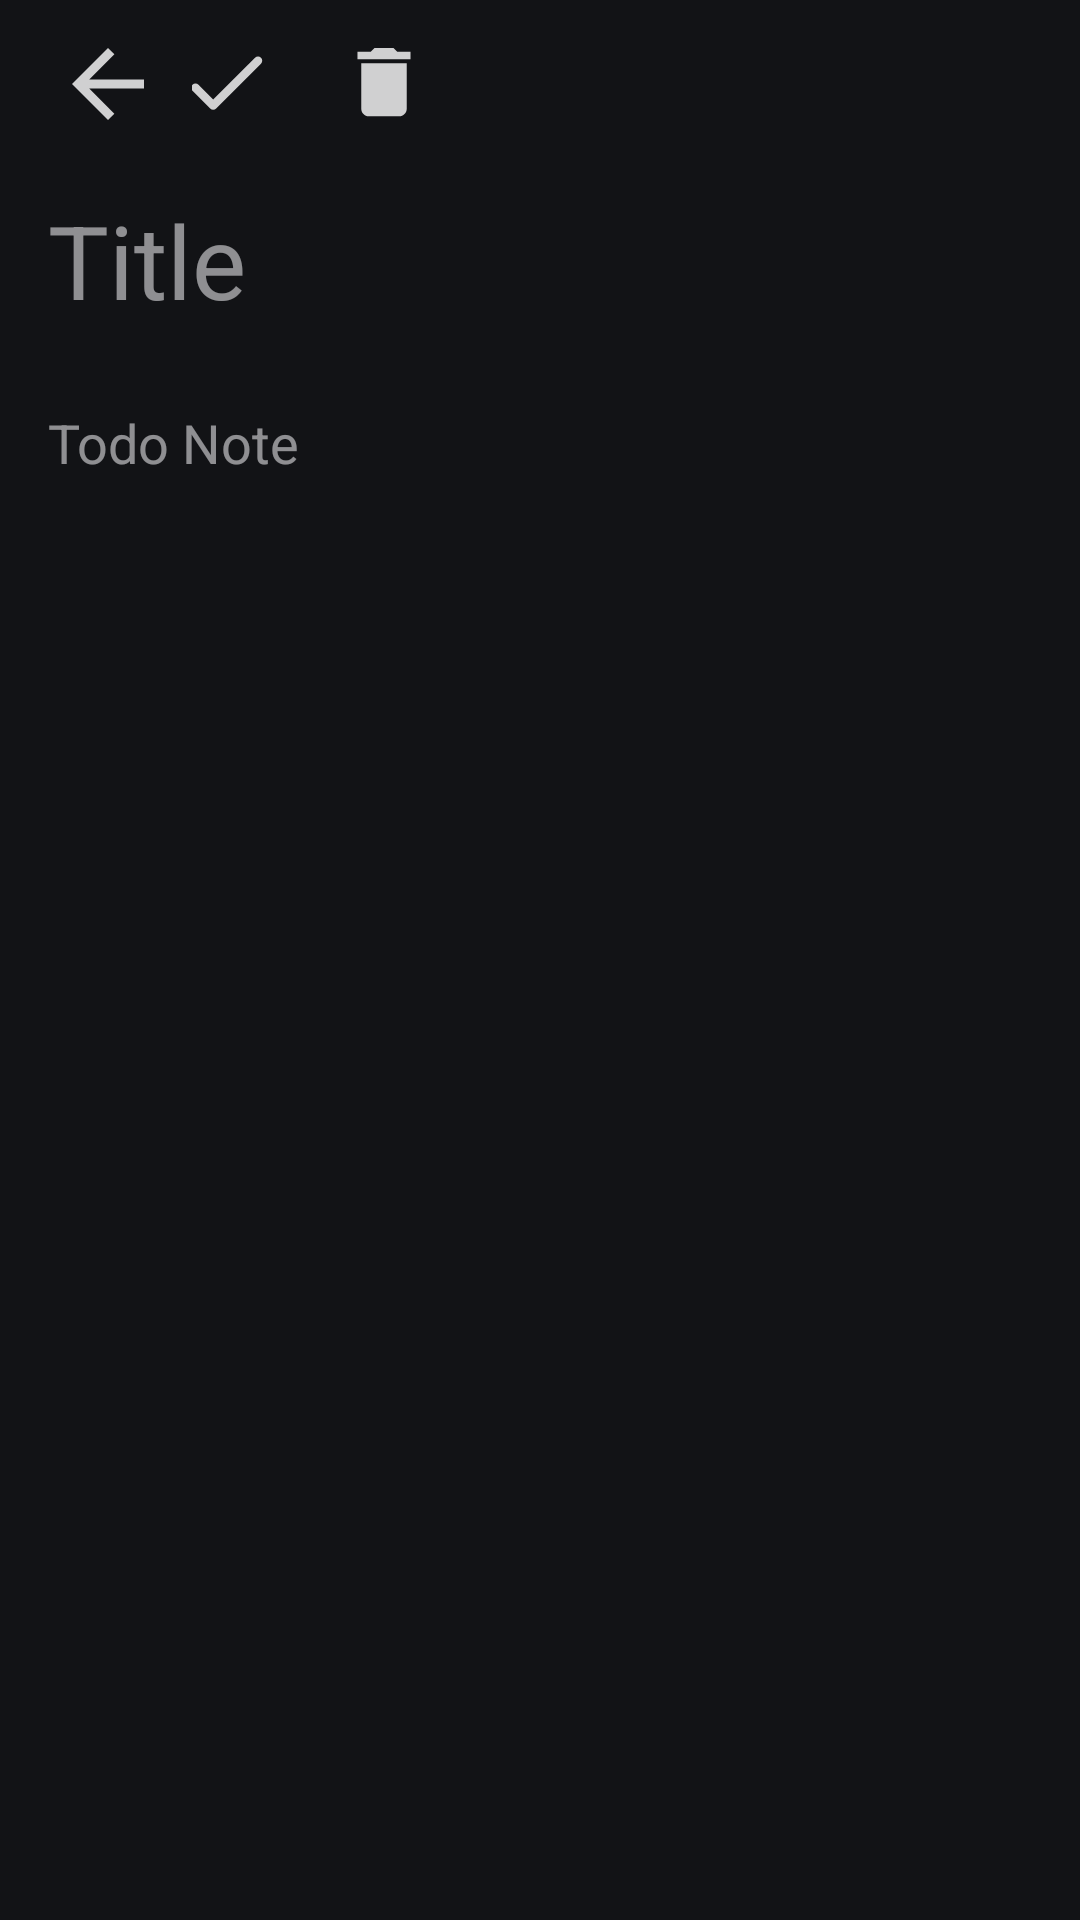

Android layout source for this screen:
<!-- AndroidManifest.xml: application theme Theme.KPiZ -->
<!-- res/layout/activity_add_todo.xml -->
<?xml version="1.0" encoding="utf-8"?>
<androidx.constraintlayout.widget.ConstraintLayout xmlns:android="http://schemas.android.com/apk/res/android"
    xmlns:app="http://schemas.android.com/apk/res-auto"
    xmlns:tools="http://schemas.android.com/tools"
    android:layout_width="match_parent"
    android:layout_height="match_parent"
    tools:context=".AddTodoActivity">

    <Toolbar
        android:id="@+id/toolbar"
        android:layout_width="0dp"
        android:layout_height="wrap_content"
        app:layout_constraintEnd_toEndOf="parent"
        app:layout_constraintStart_toStartOf="parent"
        app:layout_constraintTop_toTopOf="parent">


        <ImageView
            android:id="@+id/img_back_arrow"
            android:layout_width="wrap_content"
            android:layout_height="wrap_content"
            android:padding="8dp"
            app:layout_constraintStart_toStartOf="parent"
            app:layout_constraintTop_toTopOf="parent"
            app:srcCompat="@drawable/ic_action_name" />

        <ImageView
            android:id="@+id/img_check"
            android:layout_width="wrap_content"
            android:layout_height="wrap_content"
            android:layout_marginEnd="12dp"
            android:layout_marginRight="12dp"
            android:padding="8dp"
            app:layout_constraintEnd_toEndOf="parent"
            app:layout_constraintTop_toTopOf="parent"
            app:srcCompat="@drawable/check" />

        <ImageView
            android:id="@+id/img_delete"
            android:layout_width="wrap_content"
            android:layout_height="wrap_content"
            android:layout_marginEnd="12dp"
            android:padding="8dp"
            app:layout_constraintEnd_toStartOf="@+id/img_check"
            app:layout_constraintTop_toTopOf="parent"
            app:srcCompat="@drawable/delete" />


    </Toolbar>

    <EditText
        android:id="@+id/et_title"
        android:layout_width="0dp"
        android:layout_height="wrap_content"
        android:layout_marginStart="16dp"
        android:layout_marginTop="8dp"
        android:layout_marginEnd="16dp"
        android:background="@null"
        android:hint="Title"
        android:textSize="34sp"
        app:layout_constraintEnd_toEndOf="parent"
        app:layout_constraintStart_toStartOf="parent"
        app:layout_constraintTop_toBottomOf="@id/toolbar"
        />

    <EditText
        android:id="@+id/et_note"
        android:layout_width="0dp"
        android:layout_height="0dp"
        android:layout_marginTop="26dp"
        android:background="@null"
        android:gravity="top"
        android:hint="Todo Note"
        android:inputType="textMultiLine"
        android:lineSpacingMultiplier="1.8"
        app:layout_constraintBottom_toBottomOf="parent"
        app:layout_constraintEnd_toEndOf="@+id/et_title"
        app:layout_constraintStart_toStartOf="@+id/et_title"
        app:layout_constraintTop_toBottomOf="@+id/et_title" />
</androidx.constraintlayout.widget.ConstraintLayout>
<!-- resources referenced by this layout -->
<resources>
  <!-- drawable check (drawable-anydpi) -->
  <vector xmlns:android="http://schemas.android.com/apk/res/android"
      android:width="24dp"
      android:height="24dp"
      android:viewportWidth="1024"
      android:viewportHeight="1024"
      android:tint="#FFFFFF"
      android:alpha="0.8">
    <group android:scaleX="1.4117647"
        android:scaleY="1.4117647"
        android:translateX="-240.94118"
        android:translateY="-240.94118">
      <path
          android:fillColor="#FF000000"
          android:pathData="M384,689.9L235.9,541.9a42.5,42.5 0,1 0,-60.2 60.2l178.3,178.3c16.6,16.6 43.5,16.6 60.2,0L865.7,329a42.5,42.5 0,1 0,-60.2 -60.2L384,689.9z"/>
    </group>
  </vector>
  <!-- drawable delete (drawable-anydpi) -->
  <vector xmlns:android="http://schemas.android.com/apk/res/android"
      android:width="24dp"
      android:height="24dp"
      android:viewportWidth="24"
      android:viewportHeight="24"
      android:tint="#FFFFFF"
      android:alpha="0.8">
    <group android:scaleX="1.2631578"
        android:scaleY="1.2631578"
        android:translateX="-3.1578948"
        android:translateY="-3.7894738">
      <path
          android:fillColor="#FF000000"
          android:pathData="M6,19c0,1.1 0.9,2 2,2h8c1.1,0 2,-0.9 2,-2V7H6v12zM19,4h-3.5l-1,-1h-5l-1,1H5v2h14V4z"/>
    </group>
  </vector>
  <!-- drawable ic_action_name (drawable-anydpi) -->
  <vector xmlns:android="http://schemas.android.com/apk/res/android"
      android:width="24dp"
      android:height="24dp"
      android:viewportWidth="24"
      android:viewportHeight="24"
      android:tint="#FFFFFF"
      android:alpha="0.8">
    <group android:scaleX="1.5"
        android:scaleY="1.5"
        android:translateX="-6"
        android:translateY="-6">
      <path
          android:fillColor="#FF000000"
          android:pathData="M20,11H7.83l5.59,-5.59L12,4l-8,8 8,8 1.41,-1.41L7.83,13H20v-2z"/>
    </group>
  </vector>
  <style name="Theme.KPiZ" parent="Theme.Material3.DynamicColors.Dark.NoActionBar" />
</resources>
